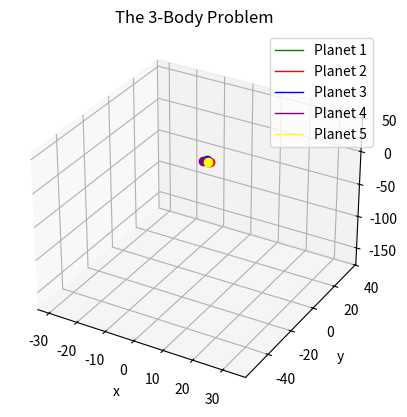

Reproduce this figure in Python.
import numpy as np
import matplotlib.pyplot as plt
from scipy.integrate import solve_ivp
from matplotlib.animation import FuncAnimation
import time

#massen til de forskjellige planetene,
m1 = 1.0
m2 = 1.0
m3 = 1.0
m4 = 1.0
m5 = 1.0

#initialiserer posisjoner [x, y, z]
inital_position_1 =  [1.0, 0.0,  1.0]
inital_position_2 =  [1.0, 1.0,  0.0]
inital_position_3 =  [0.0, 1.0, 1.0]
inital_position_4 =  [-1.0, 0.0, 1.0]
inital_position_5 =  [1.0, 0.0, 0.5]

# Initialiserer hastigheter [x, y, z]
inital_velocity_1 =  [0.0, 0.0, -1.0]
inital_velocity_2 =  [0.0, 0.0, 1.0]
inital_velocity_3 =  [0.0, 0.0, -0.6]
inital_velocity_4 =  [0.0, 0.0, 1]
inital_velocity_5 =  [0.0, 0.0, -0.8]

# henter posisjonene og hastighet og setter dem inn i en 1 dimensjonal array, bruker .ravel for å forsikre at den er 1 dimensjonal
initial_conditions = np.array([
    inital_position_1, inital_position_2, inital_position_3, inital_position_4, inital_position_5,
    inital_velocity_1, inital_velocity_2, inital_velocity_3, inital_velocity_4, inital_velocity_5
]).ravel()



#kalkulerer posisjonene av planete med dimensjonsløs formel for python
def system_odes(t, S, m1, m2, m3, m4, m5):

    #henter posisjonen av objektene fra S. p1, p2, p3 har alle x, y, z koordinater. så f.eks S[0:3] er posisjonen til planet1 (p1 = [x1, y1, z1])
    p1, p2, p3, p4, p5 = S[0:3], S[3:6], S[6:9], S[9:12], S[12:15]

    #s[9:12] hastighet til planet1 (dp1_dt = [Vx1, Vy1, Vz1])
    dp1_dt, dp2_dt, dp3_dt, dp4_dt, dp5_dt = S[15:18], S[18:21], S[21:24], S[24:27], S[27:30]

    
    #f1, f2, f3 er hastigheten til dp1_dt, dp2_dt, dp3_dt
    f1, f2, f3, f4, f5 = dp1_dt, dp2_dt, dp3_dt, dp4_dt, dp5_dt


    
    #finner akselerasjonen til planetene
    df1_dt = m3*(p3 - p1)/np.linalg.norm(p3 - p1)**3 + m2*(p2 - p1)/np.linalg.norm(p2 - p1)**3 + m4*(p4 - p1)/np.linalg.norm(p4 - p1)**3 + m5*(p5 - p1)/np.linalg.norm(p5 - p1)**3
    df2_dt = m3*(p3 - p2)/np.linalg.norm(p3 - p2)**3 + m1*(p1 - p2)/np.linalg.norm(p1 - p2)**3 + m4*(p4 - p2)/np.linalg.norm(p4 - p2)**3 + m5*(p5 - p2)/np.linalg.norm(p5 - p2)**3
    df3_dt = m1*(p1 - p3)/np.linalg.norm(p1 - p3)**3 + m2*(p2 - p3)/np.linalg.norm(p2 - p3)**3 + m4*(p4 - p3)/np.linalg.norm(p4 - p3)**3 + m5*(p5 - p3)/np.linalg.norm(p5 - p3)**3
    df4_dt = m1*(p1 - p4)/np.linalg.norm(p1 - p4)**3 + m2*(p2 - p4)/np.linalg.norm(p2 - p4)**3 + m3*(p3 - p4)/np.linalg.norm(p3 - p4)**3 + m5*(p5 - p4)/np.linalg.norm(p5 - p4)**3
    df5_dt = m1*(p1 - p5)/np.linalg.norm(p1 - p5)**3 + m2*(p2 - p5)/np.linalg.norm(p2 - p5)**3 + m3*(p3 - p5)/np.linalg.norm(p3 - p5)**3 + m4*(p4 - p5)/np.linalg.norm(p4 - p5)**3


    #gjør til en 1D array for å gjøre det lettere for ODE solver
    return np.array([f1, f2, f3, f4, f5, df1_dt, df2_dt, df3_dt, df4_dt, df5_dt]).ravel()





#definerer time start og time end
time_s, time_e = 0, 75

#definerer hvor mange tids-punkter det skal være mellom time start og time end
t_points = np.linspace(time_s, time_e, 1000)

#henter current unix time
t1 = time.time()

#bruker solve_ivp funksjon og passerer dataen vår. den vil spytte ut en tids array først og så en y array som essensielt er løsningene våre. 
solution = solve_ivp(
    fun=system_odes,
    t_span=(time_s, time_e),
    y0=initial_conditions,
    t_eval=t_points,
    args=(m1, m2, m3, m4, m5)
)
print("this is the solution", solution)
#henter unix time igjen
t2 = time.time()
#finner hvor lang tid det tok for å løse
print(f"Solved in: {t2-t1:.3f} [s]")

#henter tidsarrayen fra solution
t_sol = solution.t

#henter planet n sin x, y, z verdi fra solution's y index
p1x_sol = solution.y[0]
p1y_sol = solution.y[1]
p1z_sol = solution.y[2]

p2x_sol = solution.y[3]
p2y_sol = solution.y[4]
p2z_sol = solution.y[5]

p3x_sol = solution.y[6]
p3y_sol = solution.y[7]
p3z_sol = solution.y[8]

p4x_sol = solution.y[9]
p4y_sol = solution.y[10]
p4z_sol = solution.y[11]

p5x_sol = solution.y[12]
p5y_sol = solution.y[13]
p5z_sol = solution.y[14]




# ------------------------------------------------------------------- #

fig, ax = plt.subplots(subplot_kw={"projection":"3d"})

#tegner den tynne linjen etter posisjonen
planet1_plt, = ax.plot(p1x_sol, p1y_sol, p1z_sol, 'green', label='Planet 1', linewidth=1)
planet2_plt, = ax.plot(p2x_sol, p2y_sol, p2z_sol, 'red', label='Planet 2', linewidth=1)
planet3_plt, = ax.plot(p3x_sol, p3y_sol, p3z_sol, 'blue',label='Planet 3', linewidth=1)
planet4_plt, = ax.plot(p4x_sol, p4y_sol, p4z_sol, 'purple',label='Planet 4', linewidth=1)
planet5_plt, = ax.plot(p5x_sol, p5y_sol, p5z_sol, 'yellow',label='Planet 5', linewidth=1)

#tegner en dot på den siste posisjonen
planet1_dot, = ax.plot([p1x_sol[-1]], [p1y_sol[-1]], [p1z_sol[-1]], 'o', color='green', markersize=6)
planet2_dot, = ax.plot([p2x_sol[-1]], [p2y_sol[-1]], [p2z_sol[-1]], 'o', color='red', markersize=6)
planet3_dot, = ax.plot([p3x_sol[-1]], [p3y_sol[-1]], [p3z_sol[-1]], 'o', color='blue', markersize=6)
planet4_dot, = ax.plot([p4x_sol[-1]], [p4y_sol[-1]], [p4z_sol[-1]], 'o', color='purple', markersize=6)
planet5_dot, = ax.plot([p5x_sol[-1]], [p5y_sol[-1]], [p5z_sol[-1]], 'o', color='yellow', markersize=6)


ax.set_title("The 3-Body Problem")
ax.set_xlabel("x")
ax.set_ylabel("y")
ax.set_zlabel("z")
plt.grid()
plt.legend()






def update(frame):

    #plotter de 300 siste punktene
    lower_lim = max(0, frame - 300)
    print(f"Progress: {(frame+1)/len(t_points):.1%} | 100.0 %", end='\r')

    #definerer x,y,z sine verdier og lagres i en array fra lower lim til current frame
    x_current_1 = p1x_sol[lower_lim:frame+1]
    y_current_1 = p1y_sol[lower_lim:frame+1]
    z_current_1 = p1z_sol[lower_lim:frame+1]

    x_current_2 = p2x_sol[lower_lim:frame+1]
    y_current_2 = p2y_sol[lower_lim:frame+1]
    z_current_2 = p2z_sol[lower_lim:frame+1]

    x_current_3 = p3x_sol[lower_lim:frame+1]
    y_current_3 = p3y_sol[lower_lim:frame+1]
    z_current_3 = p3z_sol[lower_lim:frame+1]
    
    x_current_4 = p4x_sol[lower_lim:frame+1]
    y_current_4 = p4y_sol[lower_lim:frame+1]
    z_current_4 = p4z_sol[lower_lim:frame+1]
 
    x_current_5 = p5x_sol[lower_lim:frame+1]
    y_current_5 = p5y_sol[lower_lim:frame+1]
    z_current_5 = p5z_sol[lower_lim:frame+1]



    planet1_plt.set_data(x_current_1, y_current_1)
    planet1_plt.set_3d_properties(z_current_1)

    planet1_dot.set_data([x_current_1[-1]], [y_current_1[-1]])
    planet1_dot.set_3d_properties([z_current_1[-1]])



    planet2_plt.set_data(x_current_2, y_current_2)
    planet2_plt.set_3d_properties(z_current_2)

    planet2_dot.set_data([x_current_2[-1]], [y_current_2[-1]])
    planet2_dot.set_3d_properties([z_current_2[-1]])



    planet3_plt.set_data(x_current_3, y_current_3)
    planet3_plt.set_3d_properties(z_current_3)

    planet3_dot.set_data([x_current_3[-1]], [y_current_3[-1]])
    planet3_dot.set_3d_properties([z_current_3[-1]])


    planet4_plt.set_data(x_current_4, y_current_4)
    planet4_plt.set_3d_properties(z_current_4)

    planet4_dot.set_data([x_current_4[-1]], [y_current_4[-1]])
    planet4_dot.set_3d_properties([z_current_4[-1]])


    planet5_plt.set_data(x_current_5, y_current_5)
    planet5_plt.set_3d_properties(z_current_5)

    planet5_dot.set_data([x_current_5[-1]], [y_current_5[-1]])
    planet5_dot.set_3d_properties([z_current_5[-1]])


    return planet1_plt, planet1_dot, planet2_plt, planet2_dot, planet3_plt, planet3_dot, planet4_plt, planet4_dot, planet5_plt, planet5_dot

animation = FuncAnimation(fig, update, frames=range(0, len(t_points), 2), interval=8, blit=True)
plt.show() 
